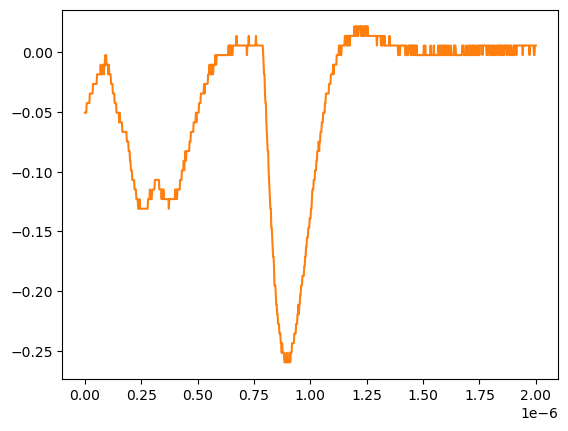

The file beside this chart, header and first rows:
# KEYSIGHT TECHNOLOGIES, MSO-X 3024T, MY58262555, 07.30.2019051434
# time, 1
# 2024-07-24 15:43:59.938915
0.000000000000000000e+00, -5.055280000000000190e-02
2.002002002002001797e-09, -5.055280000000000190e-02
4.004004004004003593e-09, -5.055280000000000190e-02
6.006006006006005804e-09, -5.055280000000000190e-02
8.008008008008007187e-09, -4.251259999999999761e-02
1.001001001001000857e-08, -4.251259999999999761e-02
1.201201201201201161e-08, -4.251259999999999761e-02
1.401401401401401299e-08, -4.251259999999999761e-02
1.601601601601601437e-08, -4.251259999999999761e-02
1.801801801801801741e-08, -4.251259999999999761e-02
2.002002002002001714e-08, -4.251259999999999761e-02
2.202202202202202018e-08, -3.447240000000000026e-02
2.402402402402402322e-08, -3.447240000000000026e-02
2.602602602602602294e-08, -3.447240000000000026e-02
2.802802802802802598e-08, -3.447240000000000026e-02
3.003003003003002571e-08, -3.447240000000000026e-02
3.203203203203202875e-08, -3.447240000000000026e-02
3.403403403403403179e-08, -3.447240000000000026e-02
3.603603603603603482e-08, -2.643219999999999945e-02
3.803803803803803124e-08, -2.643219999999999945e-02
4.004004004004003428e-08, -2.643219999999999945e-02
4.204204204204203732e-08, -2.643219999999999945e-02
4.404404404404404036e-08, -2.643219999999999945e-02
4.604604604604604339e-08, -2.643219999999999945e-02
4.804804804804804643e-08, -2.643219999999999945e-02
5.005005005005004285e-08, -2.643219999999999945e-02
5.205205205205204589e-08, -2.643219999999999945e-02
5.405405405405404893e-08, -1.839199999999999863e-02
5.605605605605605196e-08, -1.839199999999999863e-02
5.805805805805805500e-08, -1.839199999999999863e-02
6.006006006006005142e-08, -1.839199999999999863e-02
6.206206206206205446e-08, -1.839199999999999863e-02
6.406406406406405750e-08, -1.839199999999999863e-02
6.606606606606606053e-08, -1.839199999999999863e-02
6.806806806806806357e-08, -1.839199999999999863e-02
7.007007007007006661e-08, -1.035179999999999954e-02
7.207207207207206965e-08, -1.839199999999999863e-02
7.407407407407407268e-08, -1.839199999999999863e-02
7.607607607607606249e-08, -1.839199999999999863e-02
7.807807807807806552e-08, -1.839199999999999863e-02
8.008008008008006856e-08, -1.035179999999999954e-02
8.208208208208207160e-08, -1.035179999999999954e-02
8.408408408408407464e-08, -1.839199999999999863e-02
8.608608608608607767e-08, -1.035179999999999954e-02
8.808808808808808071e-08, -1.035179999999999954e-02
9.009009009009008375e-08, -2.311559999999999830e-03
9.209209209209208679e-08, -1.035179999999999954e-02
9.409409409409408982e-08, -2.311559999999999830e-03
9.609609609609609286e-08, -1.035179999999999954e-02
9.809809809809808266e-08, -1.035179999999999954e-02
1.001001001001000857e-07, -1.035179999999999954e-02
1.021021021021020887e-07, -1.035179999999999954e-02
1.041041041041040918e-07, -1.839199999999999863e-02
1.061061061061060948e-07, -1.035179999999999954e-02
1.081081081081080979e-07, -1.839199999999999863e-02
1.101101101101101009e-07, -1.839199999999999863e-02
1.121121121121121039e-07, -1.839199999999999863e-02
1.141141141141141070e-07, -1.839199999999999863e-02
... 942 more rows
